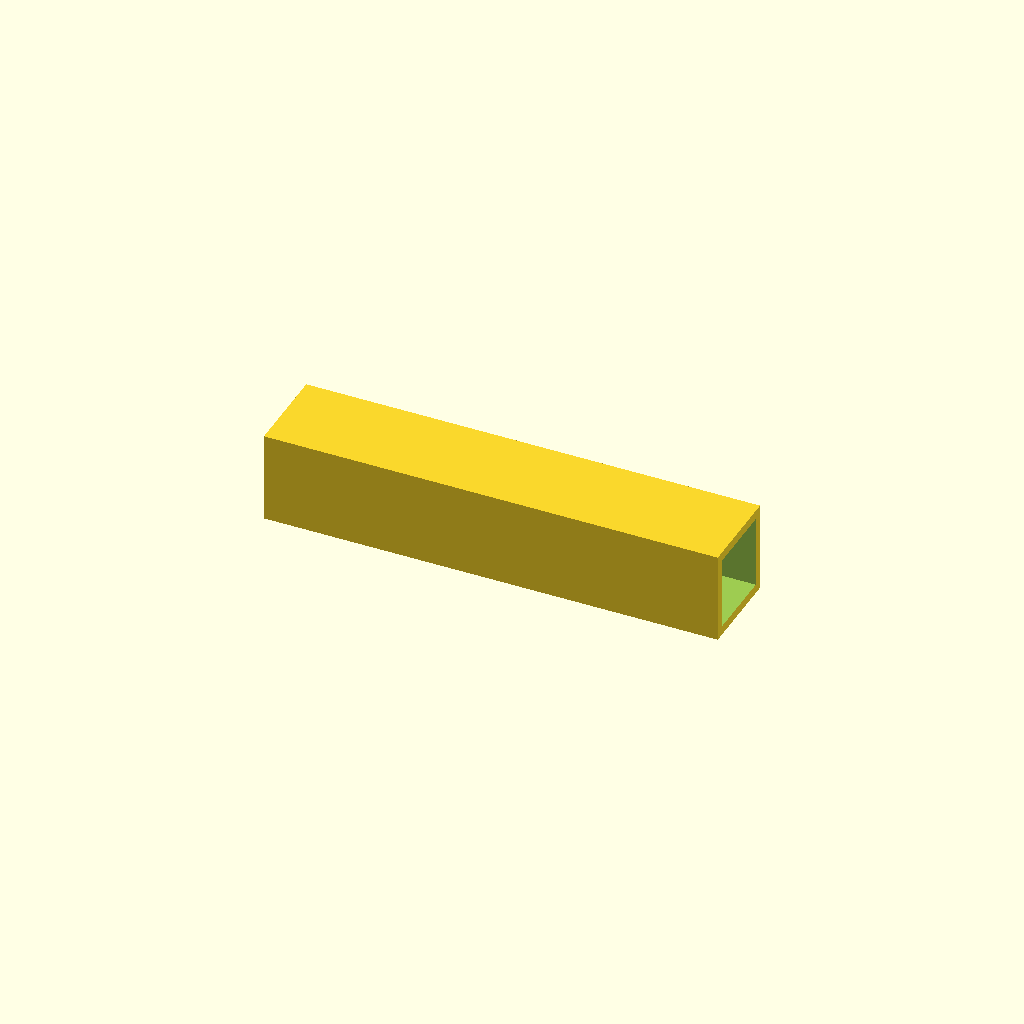
Cell 1 — every parameter at its default value.
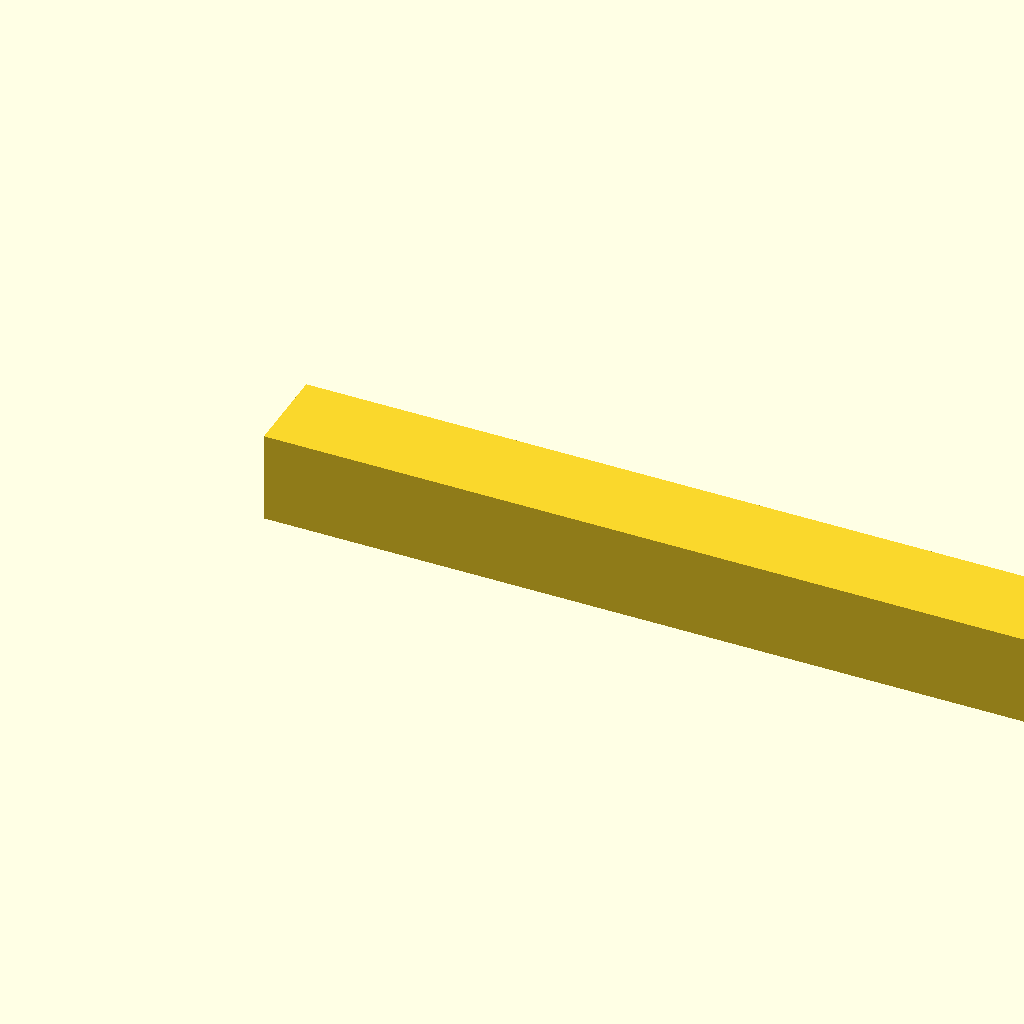
Cell 2: beam_l = 500 (everything else at default).
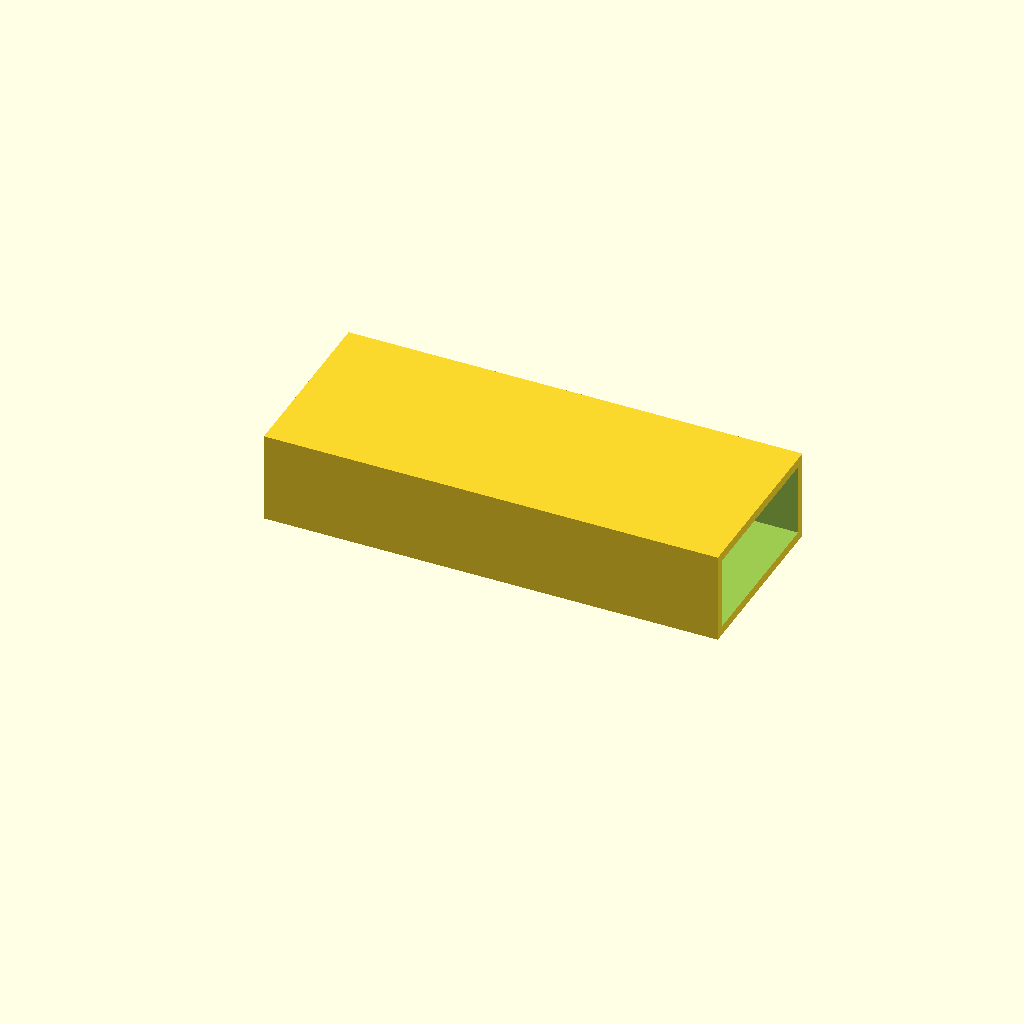
Cell 3: the same model with beam_w = 100.
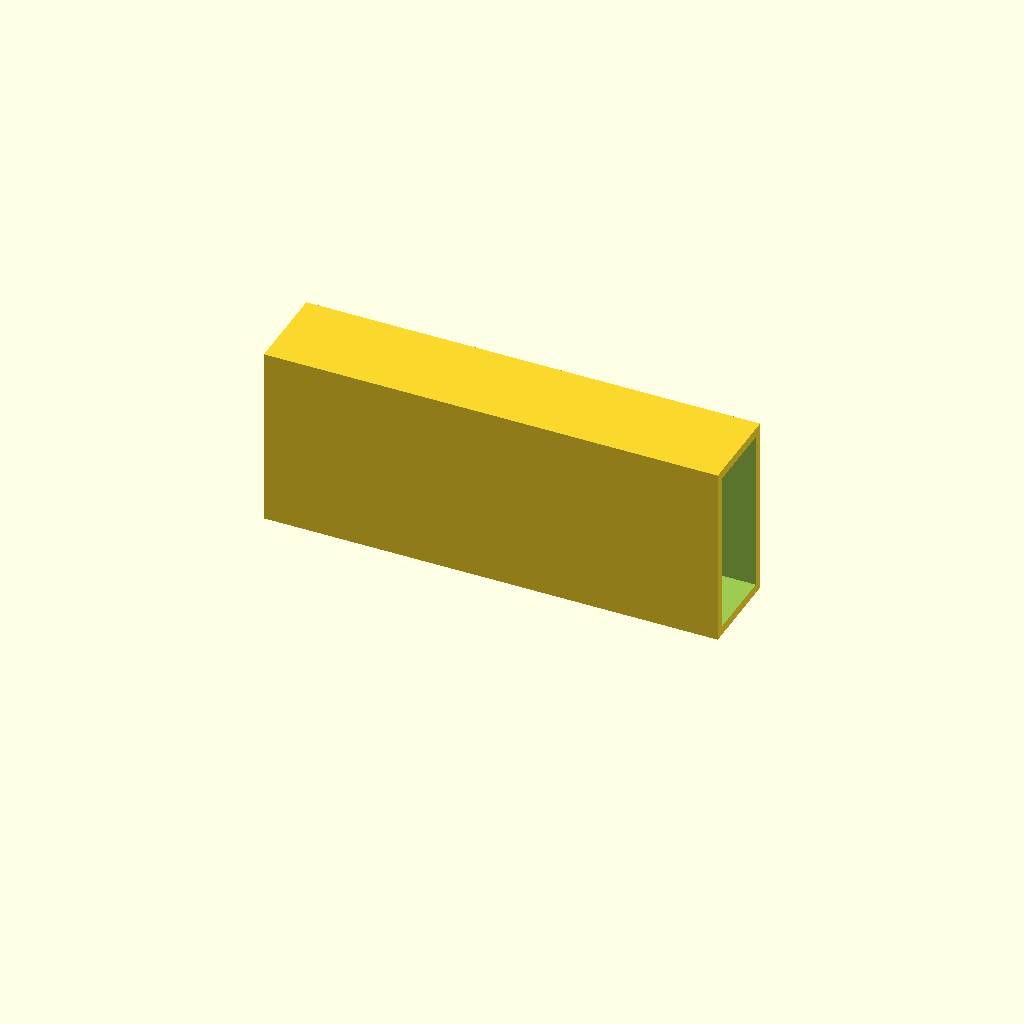
Cell 4: beam_h = 100 (everything else at default).
All cells are drawn from one camera (rotation 55°, 0°, 25°, orthographic, colour scheme Cornfield), so only the parameter changes between them.
OpenSCAD source file optional_data/data/scale1/largestruc/part_0169.scad:
$fn = 32;

// ----------------------------------------------------------------------
// Box beam: 200-250 mm hollow beam
// ----------------------------------------------------------------------

// --- parameters (mm) ---
beam_l = 250;             // beam length, X
beam_w = 50;              // beam width, Y
beam_h = 50;              // beam height, Z
wall = 5;                 // wall thickness

difference() {
  cube([beam_l, beam_w, beam_h]);
  translate([-1, wall, wall])
    cube([beam_l + 2, beam_w - 2 * wall, beam_h - 2 * wall]);
}
Parameter table extracted from the source (name, type, default, range or options):
beam_l: number, default 250
beam_w: number, default 50
beam_h: number, default 50
wall: number, default 5
